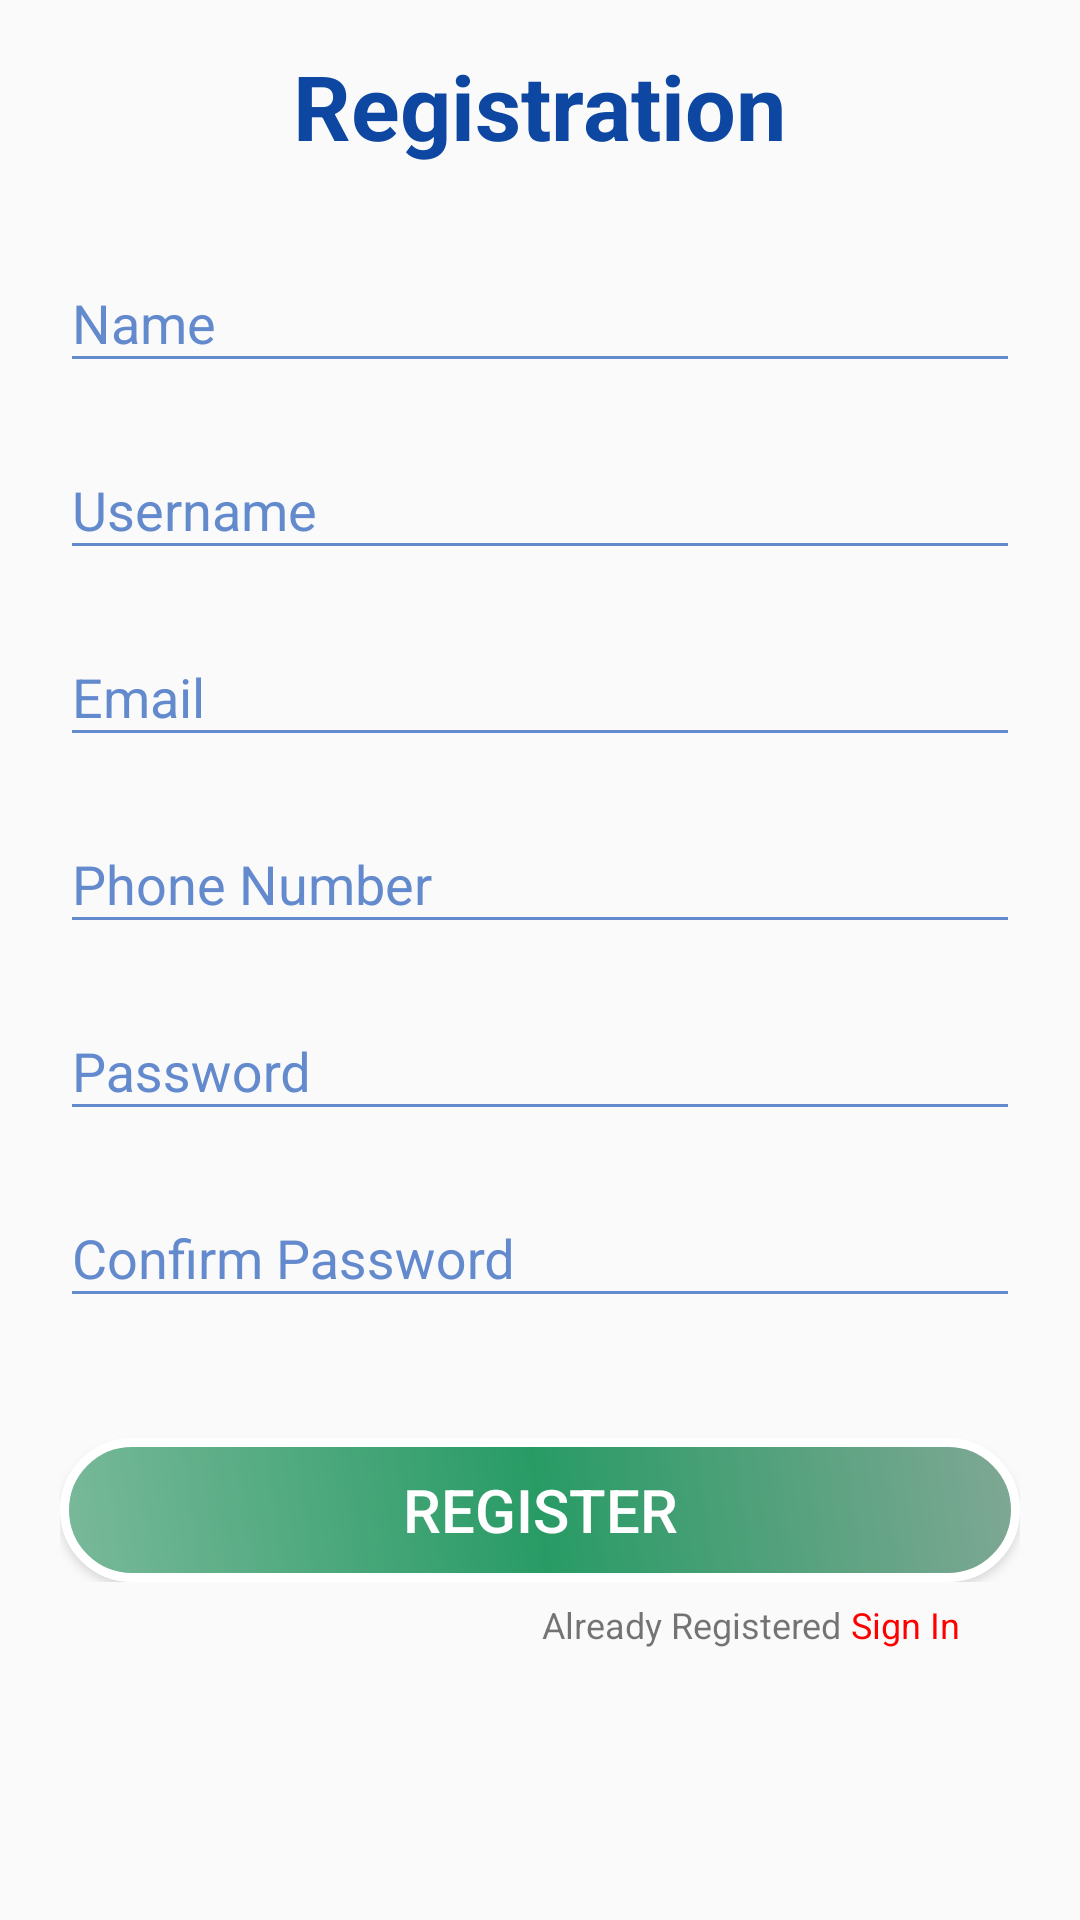

Write the Android layout XML for this screen, with the resource values it uses.
<!-- AndroidManifest.xml: application theme AppTheme -->
<!-- res/layout/activity_registration.xml -->
<?xml version="1.0" encoding="utf-8"?>
<RelativeLayout

    xmlns:android="http://schemas.android.com/apk/res/android"
    xmlns:app="http://schemas.android.com/apk/res-auto"
    android:layout_width="match_parent"
    android:layout_height="match_parent"
    android:id="@+id/grepthor_login_mainrelativelayout"
    android:focusableInTouchMode="true">

    <RelativeLayout
        android:layout_width="match_parent"
        android:layout_height="wrap_content">


        <TextView
            android:id="@+id/loginHeader"
            android:layout_width="wrap_content"
            android:layout_height="wrap_content"
            android:text="Registration"
            android:layout_alignParentTop="true"
            android:layout_centerHorizontal="true"
            android:layout_marginTop="15dp"
            android:textSize="30sp"
            android:textStyle="bold"
            android:textColor="@color/Blue900"
            />


        <RelativeLayout
            android:id="@+id/rogistrationDetailsLayout"
            android:layout_width="match_parent"
            android:layout_height="wrap_content"
            android:layout_marginTop="20dp"
            android:layout_marginStart="20dp"
            android:layout_marginEnd="20dp"
            android:paddingBottom="6dp"
            android:layout_below="@+id/loginHeader">



            <com.google.android.material.textfield.TextInputLayout

                android:id="@+id/regis_name_tlayout"
                android:layout_width="match_parent"
                android:layout_height="wrap_content"
                android:theme="@style/TextLabel">

                <EditText
                    android:id="@+id/regis_name_edit"
                    android:layout_width="match_parent"
                    android:layout_height="wrap_content"
                    android:hint="Name"
                    android:digits="abcdefghijklmnopqrstuvwxyzABCDEFGHIJKLMNOPQRSTUVWXYZ"
                    android:singleLine="true"/>


            </com.google.android.material.textfield.TextInputLayout>



            <com.google.android.material.textfield.TextInputLayout
                android:id="@+id/regis_username_tlayout"
                android:layout_width="match_parent"
                android:layout_height="wrap_content"
                android:layout_below="@+id/regis_name_tlayout"
                android:layout_marginTop="10dp"
                android:theme="@style/TextLabel">

                <EditText
                    android:id="@+id/regis_username_edit"
                    android:layout_width="match_parent"
                    android:layout_height="wrap_content"
                    android:hint="Username"
                    android:singleLine="true"

                    />


            </com.google.android.material.textfield.TextInputLayout>


            <com.google.android.material.textfield.TextInputLayout
                android:id="@+id/regis_email_tlayout"
                android:layout_width="match_parent"
                android:layout_height="wrap_content"
                android:layout_below="@+id/regis_username_tlayout"
                android:layout_marginTop="10dp"
                android:theme="@style/TextLabel">

                <EditText
                    android:id="@+id/regis_email_edit"
                    android:layout_width="match_parent"
                    android:layout_height="wrap_content"
                    android:hint="Email"
                    android:singleLine="true"

                    />


            </com.google.android.material.textfield.TextInputLayout>


            <com.google.android.material.textfield.TextInputLayout
                android:id="@+id/regis_phonenumber_tlayout"
                android:layout_width="match_parent"
                android:layout_height="wrap_content"
                android:layout_below="@+id/regis_email_tlayout"
                android:layout_marginTop="10dp"
                android:theme="@style/TextLabel">

                <EditText
                    android:id="@+id/regis_phonenumber_edit"
                    android:layout_width="match_parent"
                    android:layout_height="wrap_content"
                    android:inputType="number"
                    android:maxLength="10"
                    android:hint="Phone Number"
                    android:singleLine="true"/>


            </com.google.android.material.textfield.TextInputLayout>


            <com.google.android.material.textfield.TextInputLayout
                android:id="@+id/regis_password_tlayout"
                android:layout_width="match_parent"
                android:layout_height="wrap_content"
                android:layout_below="@+id/regis_phonenumber_tlayout"
                android:layout_marginTop="10dp"
                android:theme="@style/TextLabel">

                <EditText
                    android:id="@+id/regis_password_edit"
                    android:layout_width="match_parent"
                    android:layout_height="wrap_content"
                    android:hint="Password"
                    android:inputType="textPassword"
                    android:singleLine="true"/>


            </com.google.android.material.textfield.TextInputLayout>


            <com.google.android.material.textfield.TextInputLayout
                android:id="@+id/regis_confirmpassword_tlayout"
                android:layout_width="match_parent"
                android:layout_height="wrap_content"
                android:layout_below="@+id/regis_password_tlayout"
                android:layout_marginTop="10dp"
                android:theme="@style/TextLabel">

                <EditText
                    android:id="@+id/regis_confirmpassword_edit"
                    android:layout_width="match_parent"
                    android:layout_height="wrap_content"
                    android:hint="Confirm Password"
                    android:inputType="textPassword"
                    android:singleLine="true"/>


            </com.google.android.material.textfield.TextInputLayout>


            <Button
                android:id="@+id/register_button"
                android:layout_width="match_parent"
                android:layout_height="wrap_content"
                android:text="Register"
                android:background="@drawable/ripple"
                android:textColor="@color/colorWhite"
                android:textSize="20sp"
                android:layout_below="@+id/regis_confirmpassword_tlayout"
                android:layout_centerHorizontal="true"
                android:layout_marginTop="40dp"
                />




        </RelativeLayout>

        <RelativeLayout
            android:layout_width="wrap_content"
            android:layout_height="wrap_content"
            android:layout_below="@+id/rogistrationDetailsLayout"
            android:orientation="horizontal">

            <TextView
                android:id="@+id/signinText"
                android:layout_width="wrap_content"
                android:layout_height="wrap_content"
                android:gravity="center"
                android:textSize="12sp"
                android:layout_toStartOf="@+id/signin"
                android:text="Already Registered " />


            <TextView
                android:id="@+id/signin"
                android:layout_width="wrap_content"
                android:layout_height="wrap_content"
                android:gravity="center"
                android:text="Sign In"
                android:layout_marginEnd="40dp"
                android:textSize="12sp"
                android:layout_alignParentEnd="true"
                android:textColor="#FF0000" />
        </RelativeLayout>

    </RelativeLayout>
</RelativeLayout>
<!-- resources referenced by this layout -->
<resources>
  <color name="Blue900">#0D47A1</color>
  <color name="colorWhite">#FFFFFF</color>
  <!-- drawable ripple (drawable) -->
  <?xml version="1.0" encoding="utf-8"?>
  <ripple xmlns:android="http://schemas.android.com/apk/res/android"
      android:color="#8bd0ec">
  
      <item
          android:id="@android:id/mask"
          android:drawable="@drawable/button_shape"/>
  
      <item android:drawable="@drawable/button_shape"/>
  </ripple>
  <style name="TextLabel" parent="Widget.MaterialComponents.TextInputLayout.FilledBox">
          
          <item name="android:textColorHint">@color/floatingText</item>
          
          
          <item name="colorAccent">@color/floatingText</item>
          <item name="colorControlNormal">@color/floatingText</item>
          <item name="colorControlActivated">@color/floatingText</item>
      </style>
  <style name="AppTheme" parent="Theme.AppCompat.Light.DarkActionBar">
          
          <item name="colorPrimary">@color/colorPrimary</item>
          <item name="colorPrimaryDark">@color/colorPrimaryDark</item>
          <item name="colorAccent">@color/colorAccent</item>
      </style>
  <!-- drawable button_shape (drawable) -->
  <?xml version="1.0" encoding="utf-8"?>
  <shape
      xmlns:android="http://schemas.android.com/apk/res/android"
      android:shape="rectangle">
  
  
      <solid
          android:color="#E1F5FE"></solid>
  
  
      <stroke
          android:width="3dp"
          android:color="#fff"
          ></stroke>
  
  
      <gradient
          android:angle="45"
          android:startColor="#7AB99B"
          android:endColor="#80A895"
          android:centerColor="#289B65"/>
  
  
      <corners
  
          android:bottomLeftRadius="40dp"
          android:bottomRightRadius="40dp"
          android:topLeftRadius="40dp"
          android:topRightRadius="40dp"
          ></corners>
  
  </shape>
  <color name="floatingText">#648ACE</color>
  <color name="colorPrimary">#008577</color>
  <color name="colorPrimaryDark">#00574B</color>
  <color name="colorAccent">#D81B60</color>
</resources>
